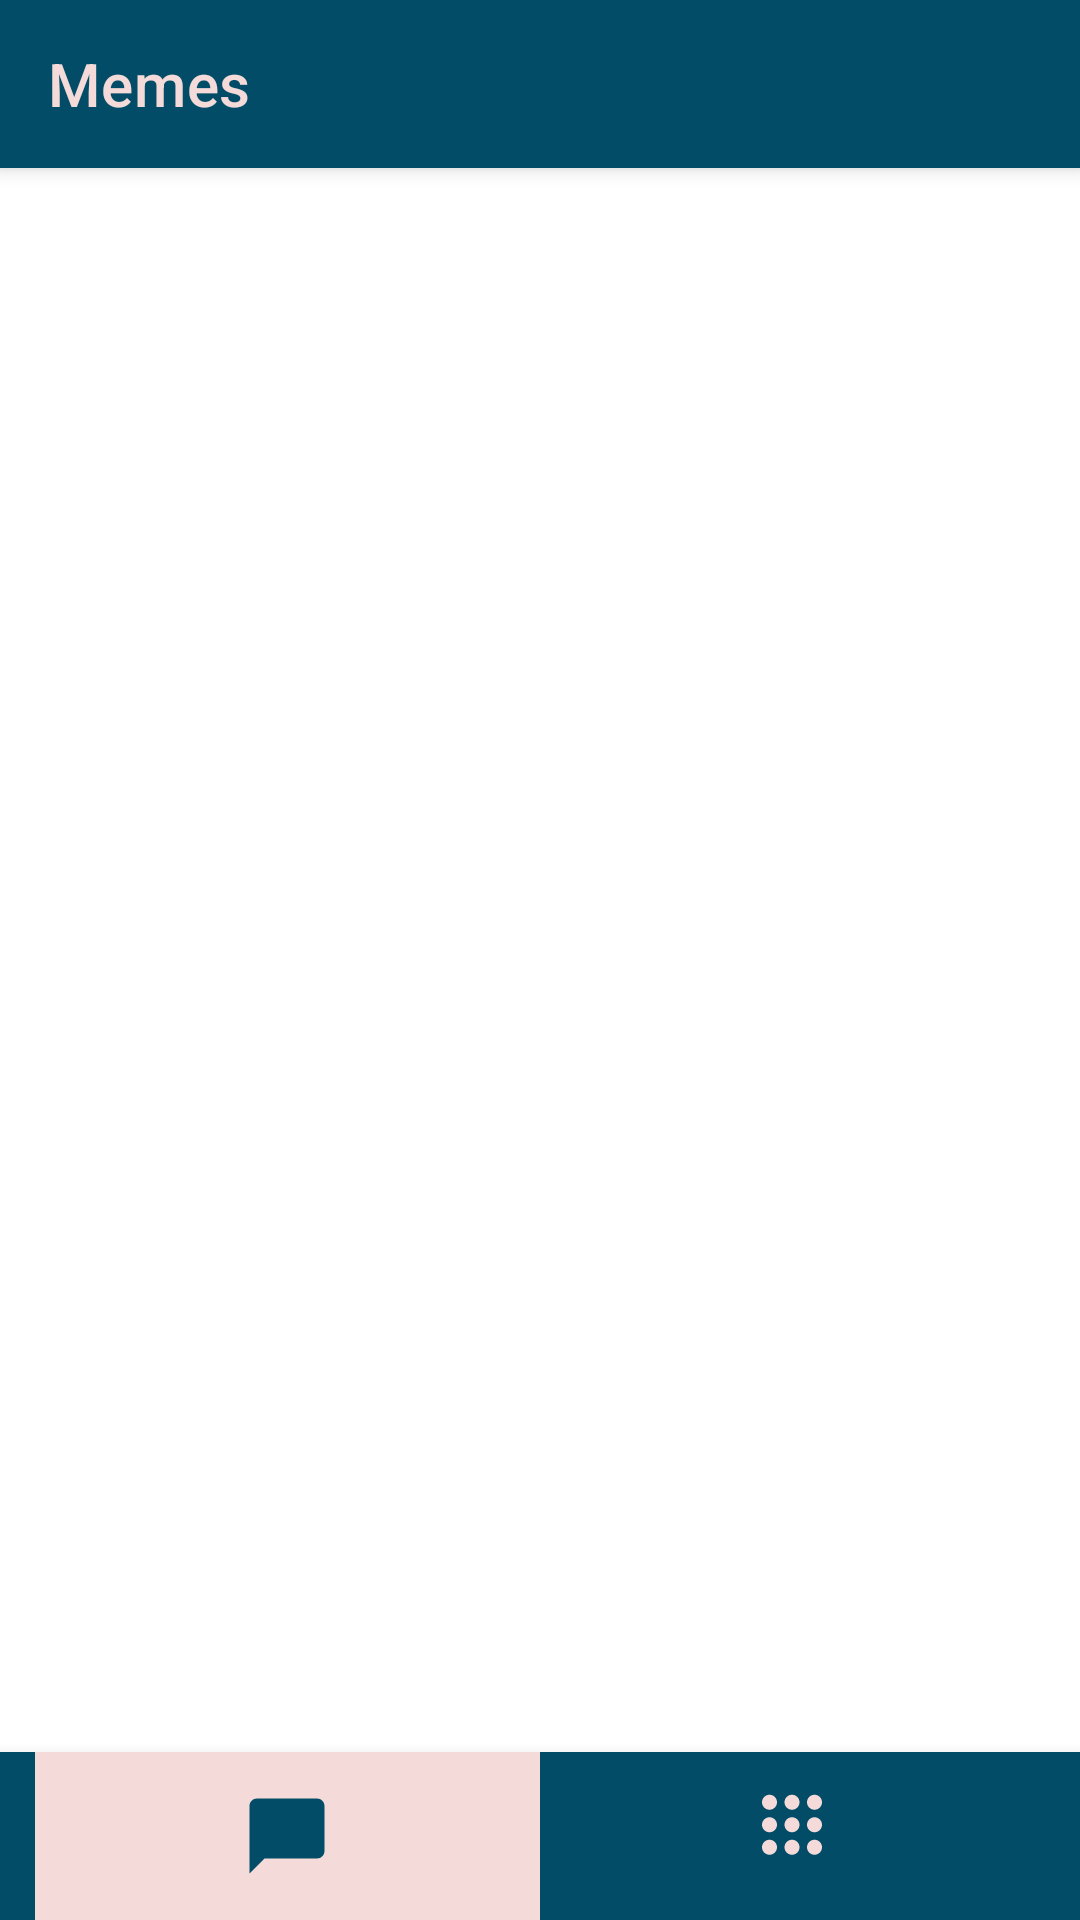

This screen was rendered from an Android layout file. Write that file and the resources it references.
<!-- AndroidManifest.xml: application theme Theme.SocialMemedia -->
<!-- res/layout/activity_meme_menu.xml -->
<?xml version="1.0" encoding="utf-8"?>
<androidx.constraintlayout.widget.ConstraintLayout xmlns:android="http://schemas.android.com/apk/res/android"
    xmlns:app="http://schemas.android.com/apk/res-auto"
    xmlns:tools="http://schemas.android.com/tools"
    android:layout_width="match_parent"
    android:layout_height="match_parent"
    tools:context=".MemeMenuActivity">

    <androidx.appcompat.widget.Toolbar
        android:id="@+id/toolbar"
        android:layout_width="match_parent"
        android:layout_height="?attr/actionBarSize"
        android:background="@color/fresco_blue"
        android:elevation="4dp"
        android:theme="@style/ThemeOverlay.AppCompat.Dark.ActionBar"
        app:layout_constraintTop_toTopOf="parent"
        app:title="Memes"
        app:titleTextColor="@color/fresco_pink" />

    <com.google.android.material.bottomnavigation.BottomNavigationView
        android:id="@+id/bottom_navigation"
        android:layout_width="match_parent"
        android:layout_height="wrap_content"
        android:background="@color/fresco_blue"
        app:itemBackground="@drawable/tab_colour"
        app:itemIconSize="@dimen/iconSmall"
        app:itemIconTint="@drawable/selector"
        app:itemTextColor="@drawable/selector"
        app:labelVisibilityMode="unlabeled"
        app:layout_constraintBottom_toBottomOf="parent"
        app:menu="@menu/menu_navigation" />

    <androidx.recyclerview.widget.RecyclerView
        android:id="@+id/recylerView"
        android:layout_width="0dp"
        android:layout_height="0dp"
        app:layout_constraintBottom_toBottomOf="parent"
        app:layout_constraintEnd_toEndOf="parent"
        app:layout_constraintHorizontal_bias="0.5"
        app:layout_constraintStart_toStartOf="parent"
        app:layout_constraintTop_toBottomOf="@+id/toolbar"
        app:layout_constraintBottom_toTopOf="@id/bottom_navigation"/>


</androidx.constraintlayout.widget.ConstraintLayout>
<!-- resources referenced by this layout -->
<resources>
  <color name="fresco_blue">#034C67</color>
  <color name="fresco_pink">#F4DBD9</color>
  <dimen name="iconSmall">30dp</dimen>
  <!-- drawable selector (drawable) -->
  <?xml version="1.0" encoding="utf-8"?>
  <selector xmlns:android="http://schemas.android.com/apk/res/android">
      <item
          android:state_selected="true"
          android:color="@color/fresco_blue"/>
  
      <item
          android:state_selected="false"
          android:color="@color/fresco_pink"/>
  
  </selector>
  <!-- drawable tab_colour (drawable) -->
  <?xml version="1.0" encoding="utf-8"?>
  <selector xmlns:android="http://schemas.android.com/apk/res/android">
  
      <item
          android:color="@color/fresco_pink"
          android:state_checked="true"
          android:drawable="@color/fresco_pink"/>
      <item android:color="@color/fresco_blue"
          android:drawable="@color/fresco_blue"/>
  
  </selector>
  <style name="Theme.SocialMemedia" parent="Theme.MaterialComponents.DayNight.NoActionBar">
          
          <item name="colorPrimary">@color/fresco_blue</item>
          <item name="colorPrimaryVariant">#033C51</item>
          <item name="colorOnPrimary">@color/white</item>
          
          <item name="colorSecondary">@color/fresco_pink</item>
          <item name="colorSecondaryVariant">#F4C9C5</item>
          <item name="colorOnSecondary">@color/fresco_blue</item>
          
          <item name="android:statusBarColor" tools:targetApi="l">?attr/colorPrimaryVariant</item>
          
          <item name="android:textColor">@color/charcoal</item>
  
          <item name="listChoiceBackgroundIndicator">@color/off_white</item>
  
      </style>
  <color name="white">#FFFFFFFF</color>
  <color name="charcoal">#2C2C2C</color>
  <color name="off_white">#F3F2F2</color>
</resources>
